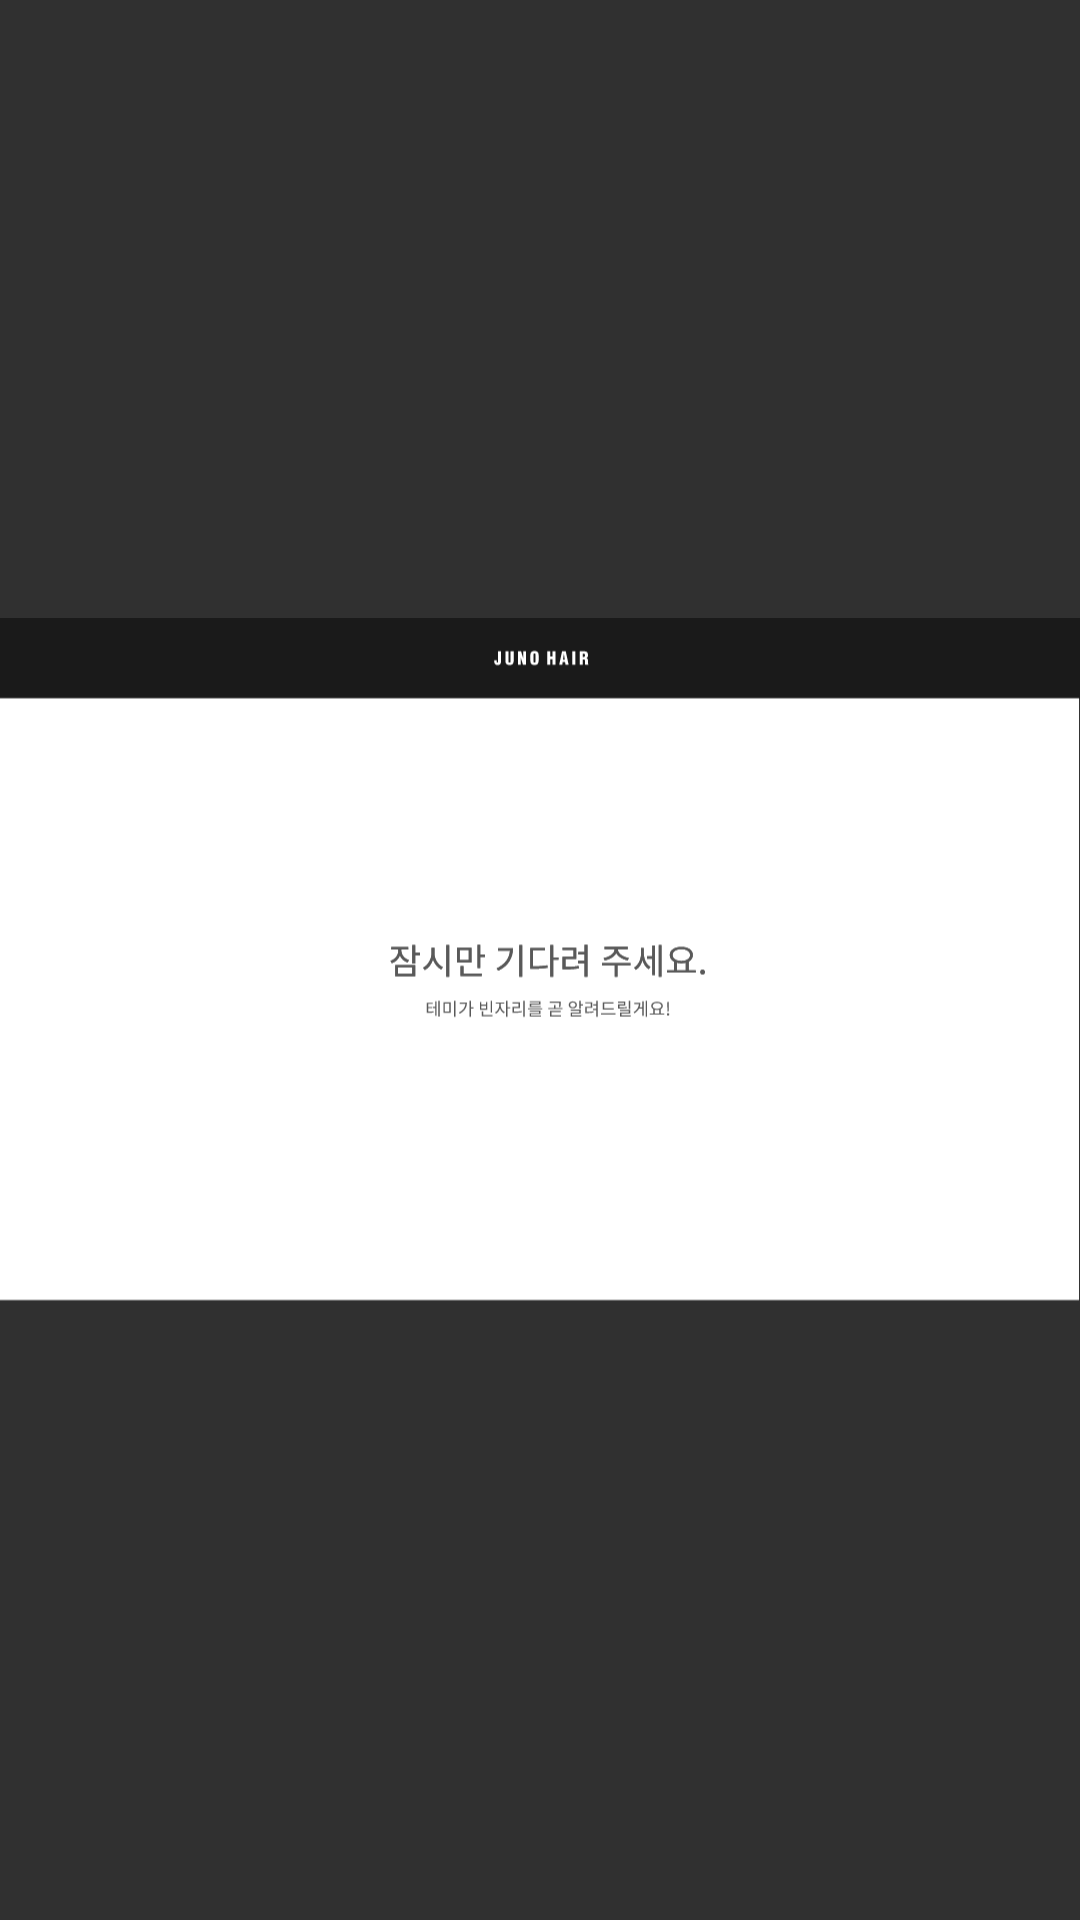

Layout XML and referenced resources for this Android screen:
<!-- AndroidManifest.xml: application theme Theme.AppCompat.NoActionBar -->
<!-- res/layout/loading_empty.xml -->
<?xml version="1.0" encoding="utf-8"?>
<androidx.constraintlayout.widget.ConstraintLayout
    tools:context=".LoadingEmpty"
    android:layout_height="match_parent" android:layout_width="match_parent"
    xmlns:tools="http://schemas.android.com/tools"
    xmlns:app="http://schemas.android.com/apk/res-auto"
    xmlns:android="http://schemas.android.com/apk/res/android">


    <ImageView
        android:id="@+id/loading_empty"
        android:layout_width="match_parent"
        android:layout_height="match_parent"
        app:srcCompat="@drawable/loading_empty"
        tools:ignore="MissingConstraints"
        tools:layout_editor_absoluteX="0dp"
        tools:layout_editor_absoluteY="0dp" />

    <Button
        android:id="@+id/loading_empty_btn"
        android:layout_width="971dp"
        android:layout_height="515dp"
        android:layout_marginTop="44dp"

        android:background="#00ff0000"
        app:layout_constraintBottom_toBottomOf="parent"
        app:layout_constraintEnd_toEndOf="parent"
        app:layout_constraintHorizontal_bias="0.482"
        app:layout_constraintStart_toStartOf="parent"
        app:layout_constraintTop_toTopOf="parent"
        app:layout_constraintVertical_bias="0.54" />


</androidx.constraintlayout.widget.ConstraintLayout>
<!-- resources referenced by this layout -->
<resources>
  <!-- drawable loading_empty: vector/xml drawable (drawable, 9856 chars, omitted) -->
</resources>
